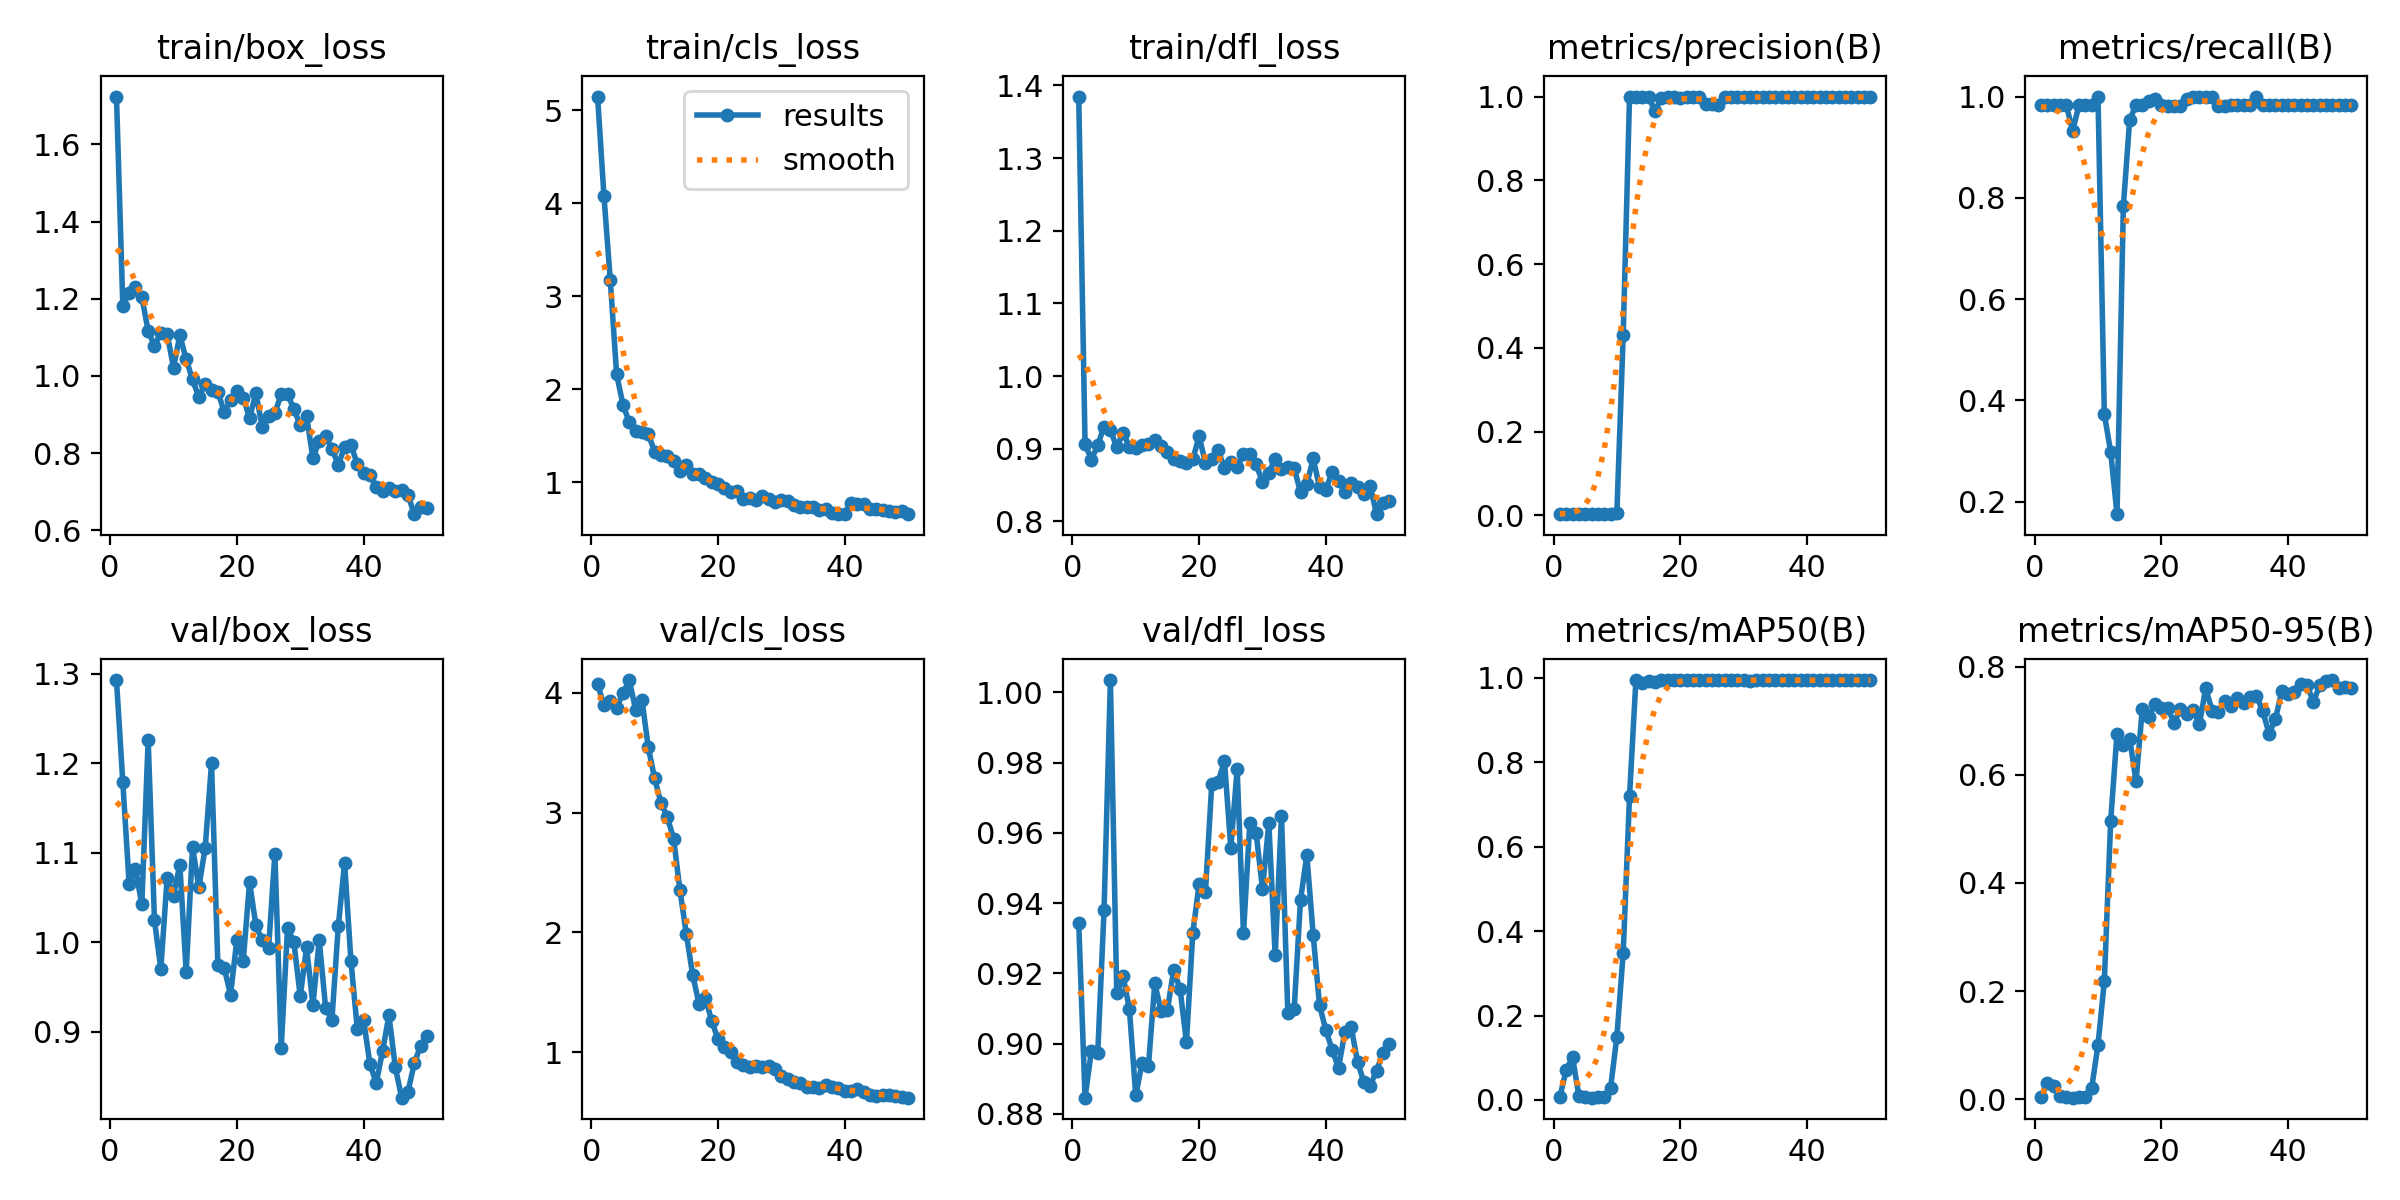

The data file committed next to this chart (first rows):
epoch, train/box_loss, train/cls_loss, train/dfl_loss, metrics/precision(B), metrics/recall(B), metrics/mAP50(B), metrics/mAP50-95(B), val/box_loss, val/cls_loss, val/dfl_loss, lr/pg0, lr/pg1, lr/pg2
1, 1.724, 5.15, 1.385, 0.00328, 0.983, 0.00667, 0.00341, 1.293, 4.071, 0.9343, 0.00016, 0.00016, 0.00016
2, 1.182, 4.084, 0.9066, 0.00328, 0.983, 0.07129, 0.03059, 1.179, 3.895, 0.8846, 0.0003333, 0.0003333, 0.0003333
3, 1.216, 3.176, 0.885, 0.00328, 0.983, 0.1018, 0.02409, 1.065, 3.934, 0.898, 0.0004994, 0.0004994, 0.0004994
4, 1.23, 2.163, 0.9048, 0.00328, 0.983, 0.00967, 0.00538, 1.082, 3.874, 0.8972, 0.0006584, 0.0006584, 0.0006584
5, 1.205, 1.836, 0.9303, 0.00328, 0.983, 0.00713, 0.00401, 1.042, 3.995, 0.9381, 0.0008103, 0.0008103, 0.0008103
6, 1.117, 1.646, 0.926, 0.00311, 0.9322, 0.0055, 0.00278, 1.226, 4.105, 1.004, 0.0009551, 0.0009551, 0.0009551
7, 1.078, 1.549, 0.9017, 0.00328, 0.983, 0.00752, 0.0049, 1.024, 3.859, 0.9143, 0.001093, 0.001093, 0.001093
8, 1.111, 1.544, 0.9219, 0.00328, 0.983, 0.00693, 0.00455, 0.97, 3.941, 0.9192, 0.001223, 0.001223, 0.001223
9, 1.109, 1.52, 0.9027, 0.00328, 0.983, 0.02814, 0.02017, 1.072, 3.543, 0.9098, 0.001347, 0.001347, 0.001347
10, 1.022, 1.329, 0.9002, 0.00697, 1, 0.1499, 0.1005, 1.052, 3.285, 0.8853, 0.001463, 0.001463, 0.001463
11, 1.105, 1.296, 0.9045, 0.4314, 0.3729, 0.3492, 0.2183, 1.087, 3.081, 0.8944, 0.001572, 0.001572, 0.001572
12, 1.043, 1.284, 0.9065, 1, 0.2981, 0.7207, 0.5143, 0.9665, 2.963, 0.8935, 0.001564, 0.001564, 0.001564
13, 0.9907, 1.23, 0.9118, 1, 0.1753, 0.994, 0.6764, 1.106, 2.781, 0.9172, 0.001525, 0.001525, 0.001525
14, 0.9449, 1.121, 0.904, 1, 0.7833, 0.9884, 0.6546, 1.061, 2.35, 0.9093, 0.001485, 0.001485, 0.001485
15, 0.9797, 1.189, 0.8952, 1, 0.9543, 0.9934, 0.6671, 1.105, 1.989, 0.9096, 0.001446, 0.001446, 0.001446
16, 0.9639, 1.091, 0.8855, 0.9647, 0.983, 0.9893, 0.5881, 1.2, 1.646, 0.9211, 0.001406, 0.001406, 0.001406
17, 0.959, 1.092, 0.8826, 0.9974, 0.983, 0.9945, 0.7226, 0.9742, 1.406, 0.9154, 0.001366, 0.001366, 0.001366
18, 0.9065, 1.046, 0.8799, 1, 0.9921, 0.995, 0.7075, 0.971, 1.455, 0.9003, 0.001327, 0.001327, 0.001327
19, 0.9364, 0.9993, 0.8854, 1, 0.9956, 0.995, 0.7312, 0.9413, 1.263, 0.9315, 0.001287, 0.001287, 0.001287
20, 0.9604, 0.9828, 0.9169, 0.9971, 0.983, 0.9948, 0.7238, 1.002, 1.109, 0.9454, 0.001248, 0.001248, 0.001248
21, 0.9439, 0.9399, 0.88, 1, 0.9821, 0.9948, 0.7245, 0.9785, 1.044, 0.9433, 0.001208, 0.001208, 0.001208
22, 0.8908, 0.8916, 0.8855, 1, 0.9813, 0.9948, 0.6959, 1.067, 1.003, 0.974, 0.001168, 0.001168, 0.001168
23, 0.955, 0.9022, 0.8978, 1, 0.9817, 0.9948, 0.7225, 1.019, 0.9156, 0.9746, 0.001129, 0.001129, 0.001129
24, 0.8685, 0.8193, 0.8735, 0.9833, 0.9958, 0.9945, 0.7118, 1.002, 0.8929, 0.9804, 0.001089, 0.001089, 0.001089
25, 0.8957, 0.8287, 0.8819, 0.9833, 0.9984, 0.9942, 0.7198, 0.9928, 0.8759, 0.9558, 0.00105, 0.00105, 0.00105
26, 0.9039, 0.8078, 0.8749, 0.9794, 1, 0.995, 0.6937, 1.099, 0.884, 0.9781, 0.00101, 0.00101, 0.00101
27, 0.9522, 0.8531, 0.8924, 1, 0.9999, 0.995, 0.76, 0.8819, 0.8811, 0.9314, 0.0009704, 0.0009704, 0.0009704
28, 0.9526, 0.8197, 0.8923, 1, 0.9987, 0.995, 0.7189, 1.016, 0.8877, 0.9628, 0.0009308, 0.0009308, 0.0009308
29, 0.9136, 0.7929, 0.8789, 1, 0.9805, 0.9947, 0.7169, 0.9997, 0.8636, 0.9599, 0.0008912, 0.0008912, 0.0008912
30, 0.8724, 0.814, 0.8538, 1, 0.9804, 0.9947, 0.736, 0.9393, 0.8018, 0.944, 0.0008516, 0.0008516, 0.0008516
31, 0.896, 0.7985, 0.8665, 0.998, 0.983, 0.9938, 0.7267, 0.9941, 0.7813, 0.9628, 0.000812, 0.000812, 0.000812
32, 0.7865, 0.7617, 0.8864, 0.9984, 0.983, 0.9945, 0.7422, 0.9296, 0.7486, 0.9251, 0.0007724, 0.0007724, 0.0007724
33, 0.8315, 0.7326, 0.872, 0.9985, 0.983, 0.9947, 0.7325, 1.002, 0.7446, 0.9648, 0.0007328, 0.0007328, 0.0007328
34, 0.8434, 0.7329, 0.8747, 0.9987, 0.983, 0.9947, 0.7433, 0.9266, 0.7134, 0.9086, 0.0006932, 0.0006932, 0.0006932
35, 0.8111, 0.7341, 0.873, 1, 0.9989, 0.995, 0.7468, 0.9133, 0.7129, 0.9098, 0.0006536, 0.0006536, 0.0006536
36, 0.7697, 0.7001, 0.8399, 0.9986, 0.983, 0.9948, 0.7175, 1.017, 0.7034, 0.9408, 0.000614, 0.000614, 0.000614
37, 0.8156, 0.7136, 0.8512, 0.9989, 0.983, 0.9947, 0.6761, 1.089, 0.7239, 0.9537, 0.0005744, 0.0005744, 0.0005744
38, 0.8211, 0.6752, 0.8868, 0.9987, 0.983, 0.9947, 0.7031, 0.9791, 0.7128, 0.931, 0.0005348, 0.0005348, 0.0005348
39, 0.7718, 0.6579, 0.8467, 0.9989, 0.983, 0.9947, 0.755, 0.9032, 0.7061, 0.9109, 0.0004952, 0.0004952, 0.0004952
40, 0.7473, 0.6628, 0.8435, 0.9988, 0.983, 0.9945, 0.7494, 0.9129, 0.676, 0.9039, 0.0004556, 0.0004556, 0.0004556
41, 0.7432, 0.781, 0.8681, 0.9986, 0.983, 0.9942, 0.7539, 0.8634, 0.6797, 0.8982, 0.000416, 0.000416, 0.000416
42, 0.7126, 0.7666, 0.8556, 0.9986, 0.983, 0.9945, 0.7688, 0.8425, 0.6958, 0.8931, 0.0003764, 0.0003764, 0.0003764
43, 0.7006, 0.7715, 0.8405, 0.9985, 0.983, 0.9947, 0.7654, 0.8786, 0.6718, 0.9032, 0.0003368, 0.0003368, 0.0003368
44, 0.7101, 0.714, 0.8534, 0.9986, 0.983, 0.9944, 0.7348, 0.918, 0.6421, 0.9047, 0.0002972, 0.0002972, 0.0002972
45, 0.7023, 0.7097, 0.8467, 0.9986, 0.983, 0.9947, 0.7664, 0.8602, 0.638, 0.8947, 0.0002576, 0.0002576, 0.0002576
46, 0.7043, 0.6995, 0.8381, 0.9989, 0.983, 0.9947, 0.7744, 0.826, 0.6422, 0.889, 0.000218, 0.000218, 0.000218
47, 0.6914, 0.6915, 0.8482, 0.9989, 0.983, 0.9945, 0.7754, 0.8328, 0.6462, 0.888, 0.0001784, 0.0001784, 0.0001784
48, 0.6415, 0.6833, 0.8098, 0.9986, 0.983, 0.9945, 0.7616, 0.8645, 0.6329, 0.8922, 0.0001388, 0.0001388, 0.0001388
49, 0.6598, 0.6909, 0.8254, 0.9988, 0.983, 0.9947, 0.7621, 0.8843, 0.6293, 0.8974, 9.92e-05, 9.92e-05, 9.92e-05
50, 0.658, 0.6627, 0.8277, 0.9988, 0.983, 0.9947, 0.7603, 0.8952, 0.6216, 0.8998, 5.96e-05, 5.96e-05, 5.96e-05
